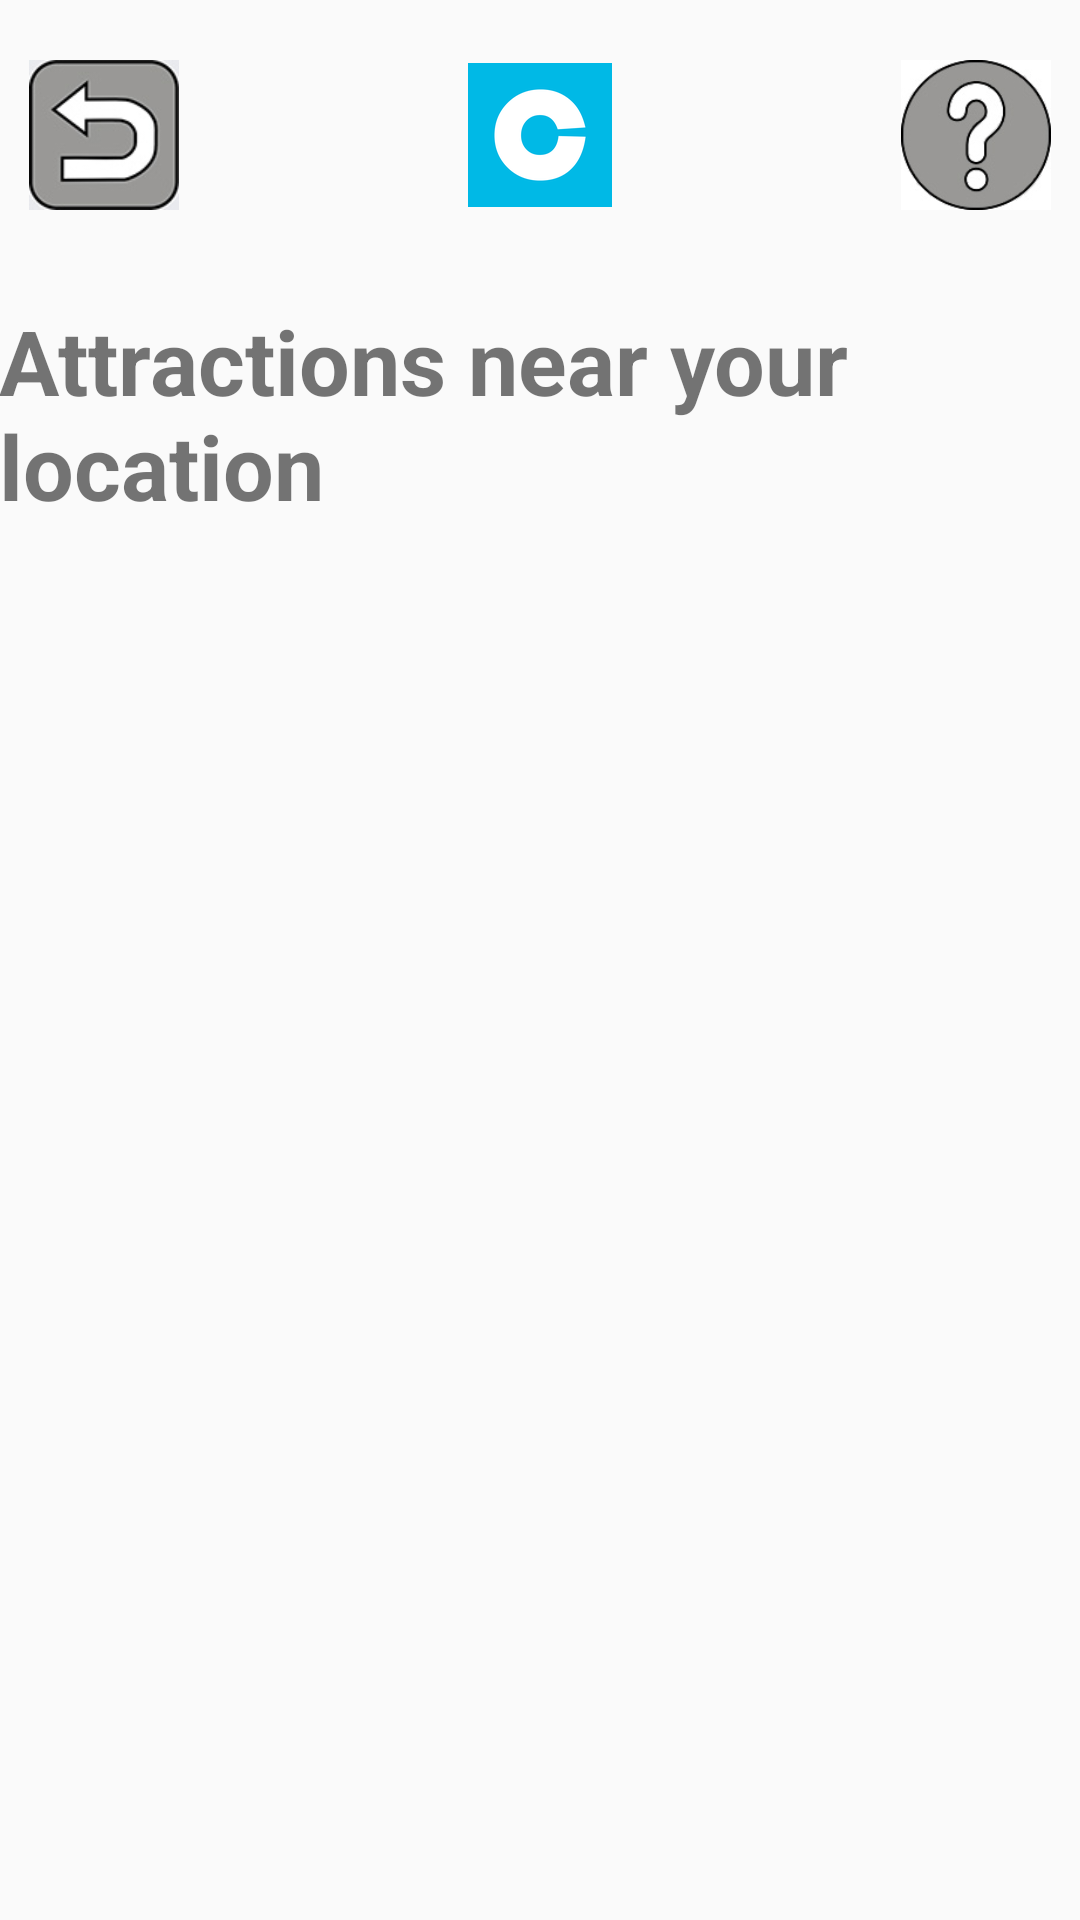

Android layout source for this screen:
<!-- AndroidManifest.xml: application theme AppTheme -->
<!-- res/layout/activity_attractions.xml -->
<?xml version="1.0" encoding="utf-8"?>
<RelativeLayout xmlns:android="http://schemas.android.com/apk/res/android"
    xmlns:tools="http://schemas.android.com/tools"
    android:layout_width="match_parent"
    android:layout_height="match_parent"
    android:paddingBottom="@dimen/activity_vertical_margin"
    android:paddingLeft="@dimen/activity_horizontal_margin"
    android:paddingRight="@dimen/activity_horizontal_margin"
    android:paddingTop="@dimen/activity_vertical_margin">

    <RelativeLayout
        android:layout_width="match_parent"
        android:layout_height="wrap_content"
        android:id="@+id/topsection"
        android:layout_marginBottom="20dp"
        android:layout_marginTop="20dp">

        <ImageButton
            android:layout_width="50dp"
            android:layout_height="50dp"
            android:layout_alignParentLeft="true"
            android:id="@+id/backbtn"
            android:src="@drawable/backbtn"
            android:scaleType="fitXY"
            android:scaleX="1"
            android:scaleY="1"
            android:background="#80000000"
            android:layout_marginLeft="10dp"
            />


        <ImageView
            android:layout_width="wrap_content"
            android:layout_height="wrap_content"
            android:src="@mipmap/ic_launcher"
            android:layout_centerInParent="true"/>

        <ImageButton
            android:layout_width="50dp"
            android:layout_height="50dp"
            android:layout_alignParentRight="true"
            android:id="@+id/helpbtn"
            android:src="@drawable/helpbtn"
            android:scaleType="fitXY"
            android:scaleX="1"
            android:scaleY="1"
            android:background="#80000000"
            android:layout_marginRight="10dp"
            />

    </RelativeLayout>

    <RelativeLayout
        android:layout_width="match_parent"
        android:layout_height="wrap_content"
        android:id="@+id/middlesection"
        android:layout_marginBottom="20dp"
        android:layout_marginTop="10dp"
        android:layout_below="@id/topsection">

        <TextView
            android:layout_width="wrap_content"
            android:layout_height="wrap_content"
            android:layout_centerInParent="true"
            android:id="@+id/menuTitle"
            android:textSize="30dp"
            android:text="Attractions near your location"
            android:textStyle="bold"/>

    </RelativeLayout>


    <RelativeLayout
        android:layout_width="match_parent"
        android:layout_height="wrap_content"
        android:layout_below="@+id/middlesection">
        <ListView
            android:layout_width="match_parent"
            android:layout_height="match_parent"
            android:id="@+id/listView">
        </ListView>

    </RelativeLayout>


</RelativeLayout>
<!-- resources referenced by this layout -->
<resources>
  <!-- drawable backbtn: jpg bitmap (drawable, 16153 bytes) -->
  <!-- drawable helpbtn: jpg bitmap (drawable, 19205 bytes) -->
  <!-- mipmap ic_launcher: png bitmap (mipmap-hdpi, 4977 bytes) -->
  <style name="AppTheme" parent="Theme.AppCompat.Light.NoActionBar">
          
          <item name="colorPrimary">@color/colorPrimary</item>
          <item name="colorPrimaryDark">@color/colorPrimaryDark</item>
          <item name="colorAccent">@color/colorAccent</item>
          <item name="android:textAllCaps">false</item>
      </style>
  <color name="colorPrimary">#3F51B5</color>
  <color name="colorPrimaryDark">#303F9F</color>
  <color name="colorAccent">#FF4081</color>
</resources>
